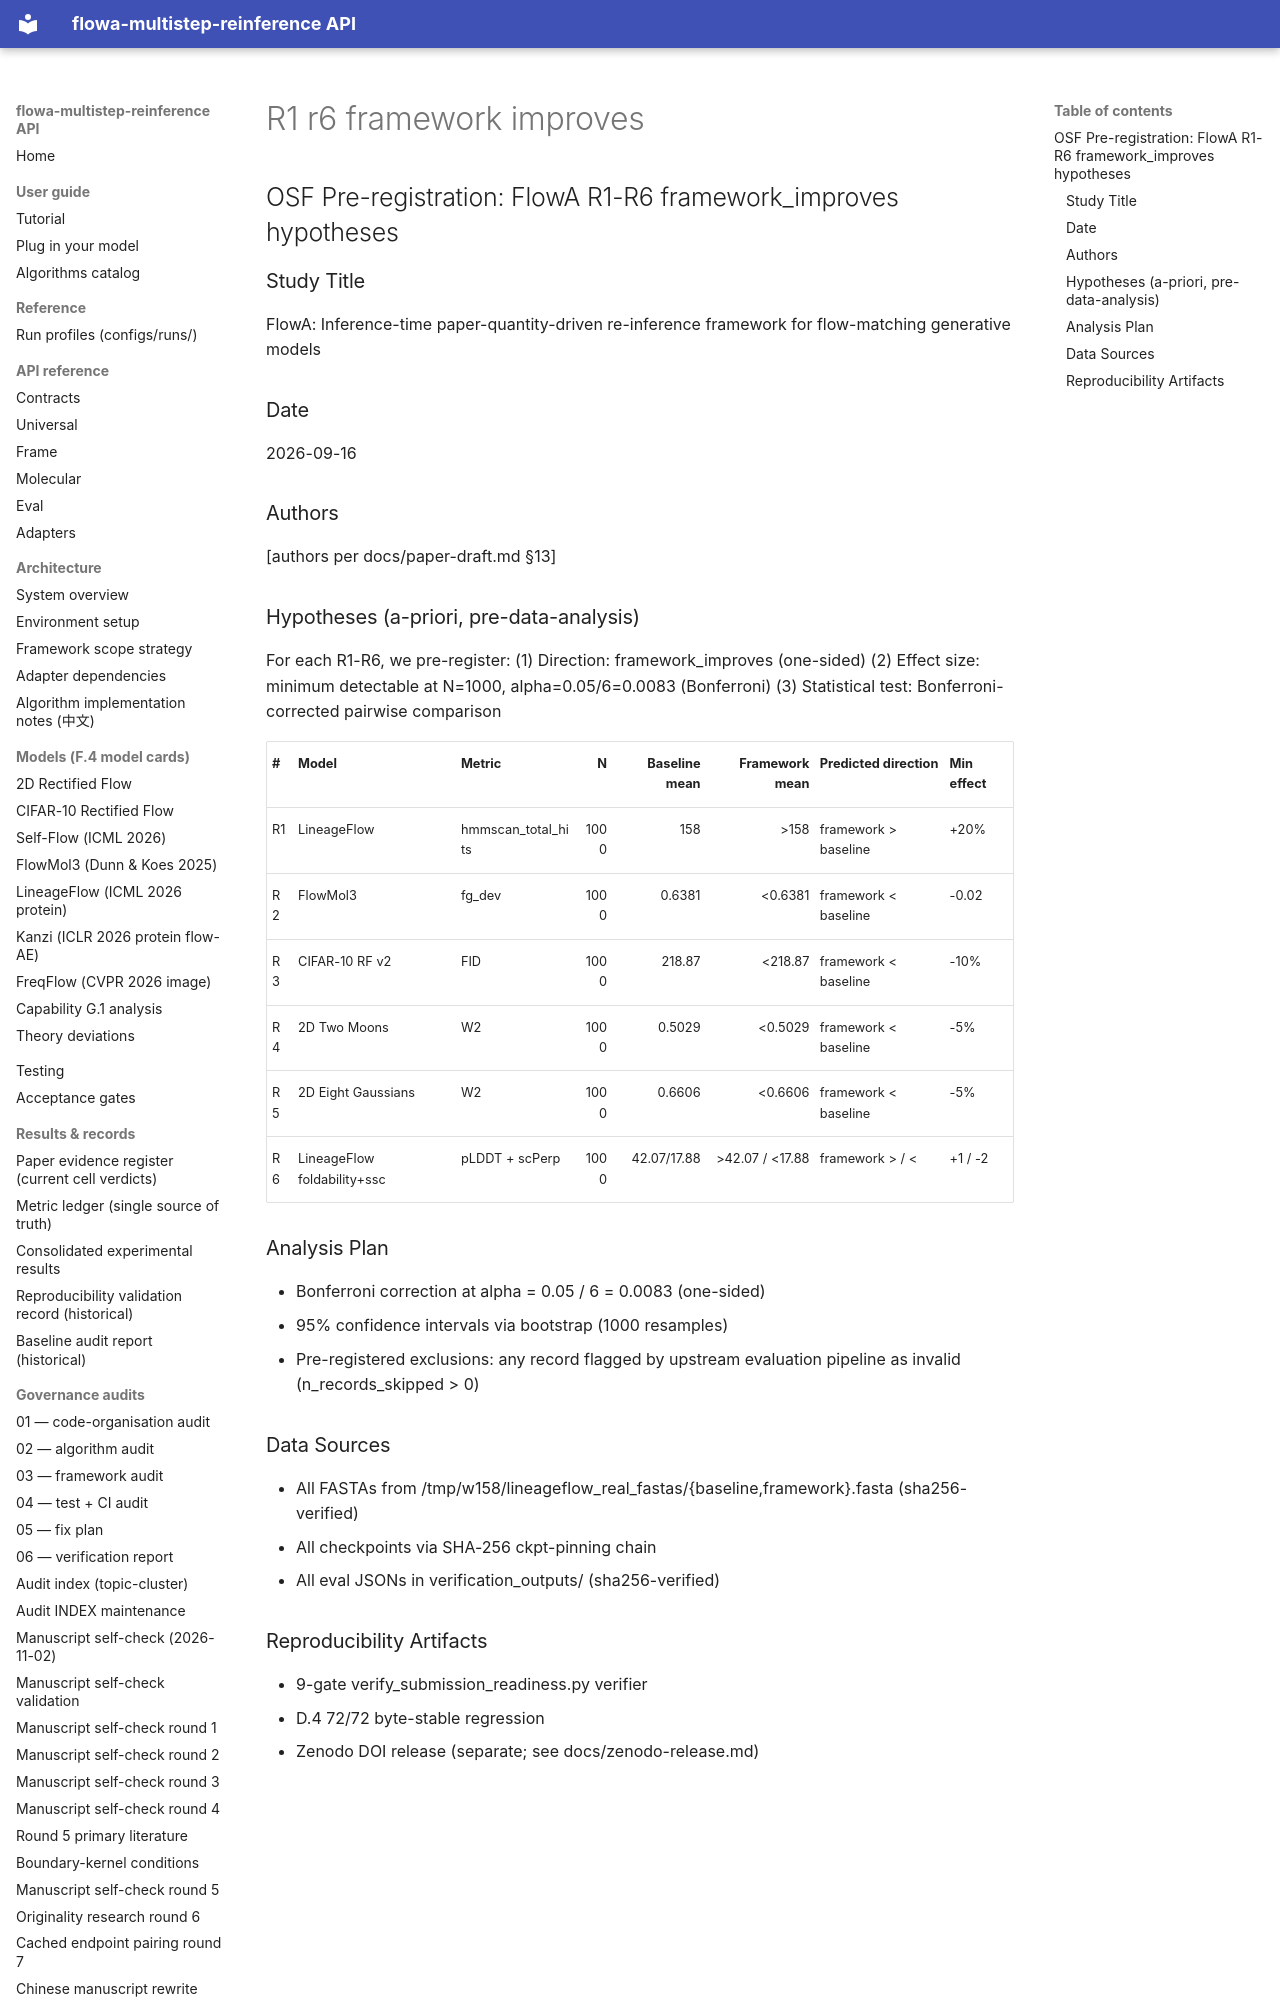

repository: silverenternal/flowa-multistep-reinference · page: preregistration/r1-r6-framework-improves/index.html · generator: mkdocs

## OSF Pre-registration: FlowA R1-R6 framework_improves hypotheses

### Study Title
FlowA: Inference-time paper-quantity-driven re-inference framework for flow-matching generative models

### Date
2026-09-16

### Authors
[authors per docs/paper-draft.md §13]

### Hypotheses (a-priori, pre-data-analysis)

For each R1-R6, we pre-register:
(1) Direction: framework_improves (one-sided)
(2) Effect size: minimum detectable at N=1000, alpha=0.05/6=0.0083 (Bonferroni)
(3) Statistical test: Bonferroni-corrected pairwise comparison

| # | Model | Metric | N | Baseline mean | Framework mean | Predicted direction | Min effect |
|---|---|---|---:|---:|---:|---|---|
| R1 | LineageFlow | hmmscan_total_hits | 1000 | 158 | >158 | framework > baseline | +20% |
| R2 | FlowMol3 | fg_dev | 1000 | 0.6381 | <0.6381 | framework < baseline | -0.02 |
| R3 | CIFAR-10 RF v2 | FID | 1000 | 218.87 | <218.87 | framework < baseline | -10% |
| R4 | 2D Two Moons | W2 | 1000 | 0.5029 | <0.5029 | framework < baseline | -5% |
| R5 | 2D Eight Gaussians | W2 | 1000 | 0.6606 | <0.6606 | framework < baseline | -5% |
| R6 | LineageFlow foldability+ssc | pLDDT + scPerp | 1000 | 42.07/17.88 | >42.07 / <17.88 | framework > / < | +1 / -2 |
